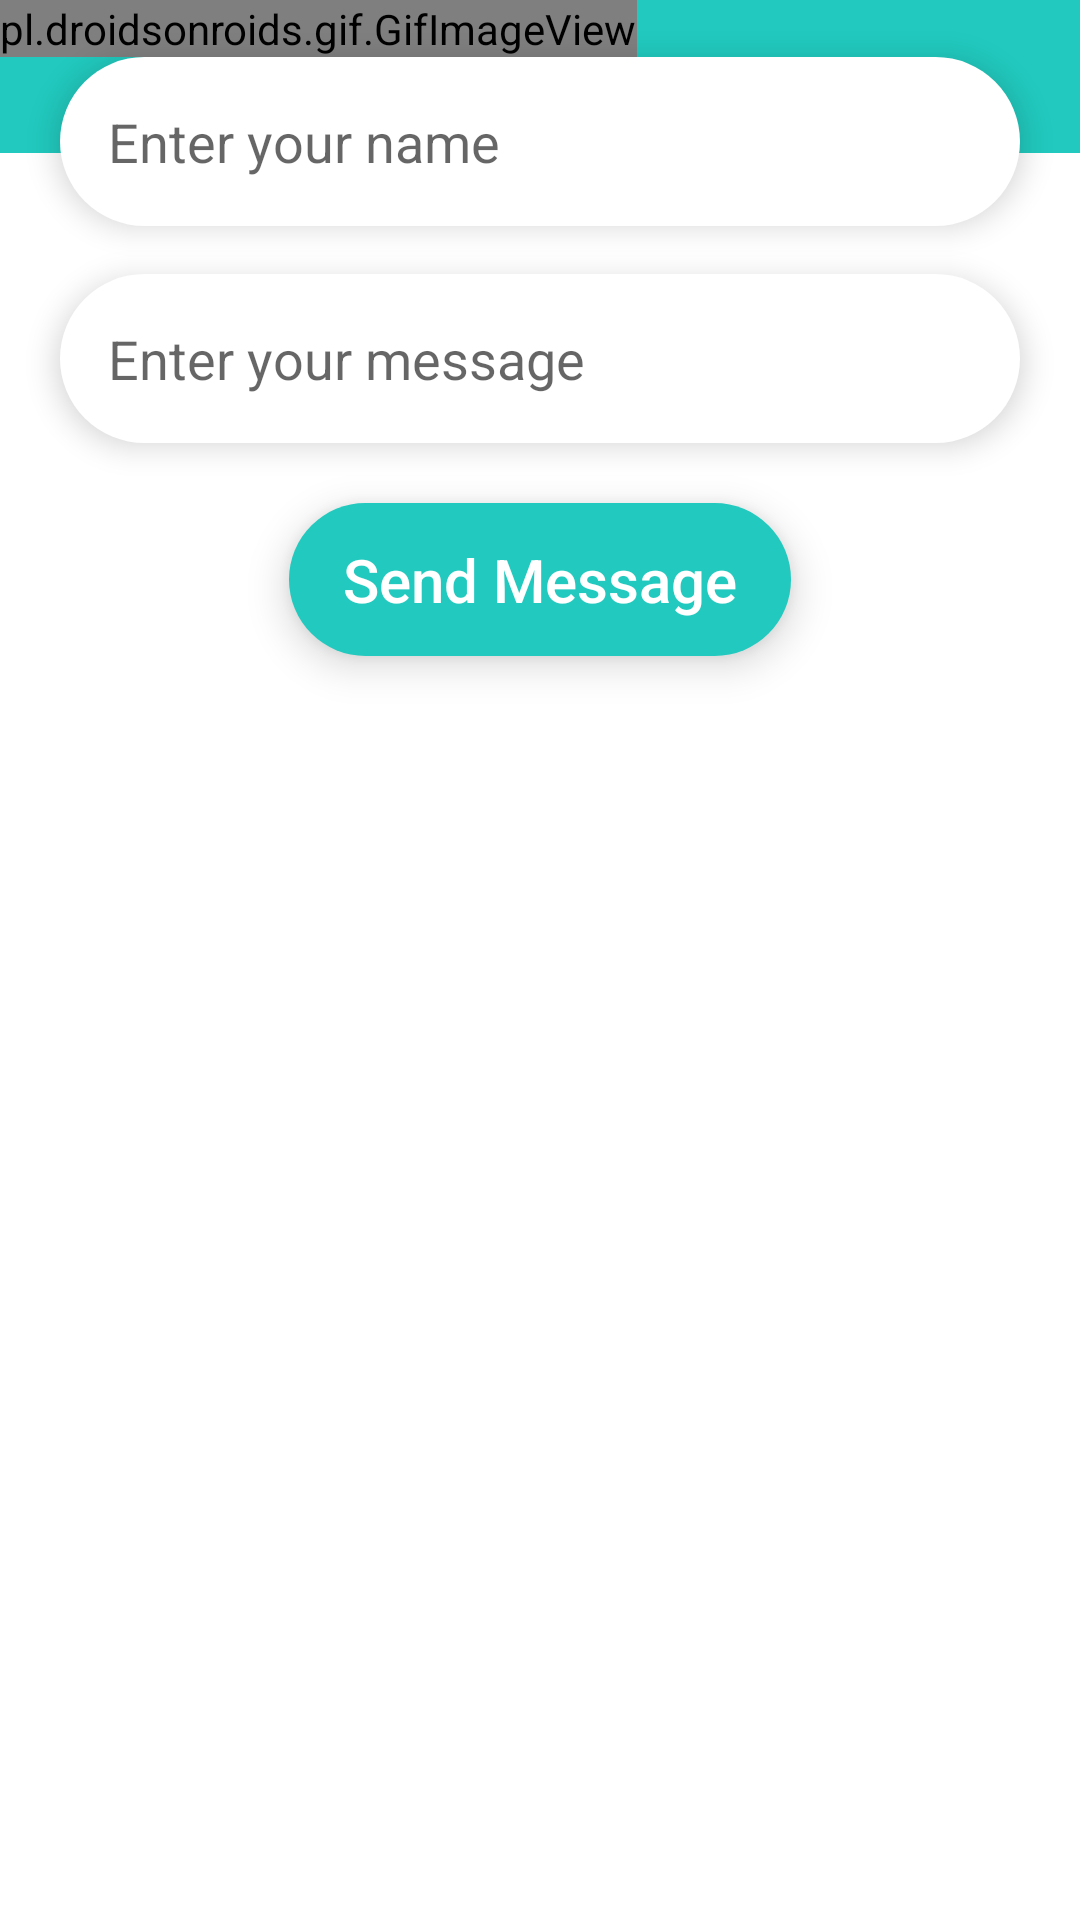

Here is an Android app screen rendered from its layout file. Give the layout XML and the strings, colors and styles it references.
<!-- AndroidManifest.xml: application theme AppTheme -->
<!-- res/layout/activity_send_message.xml -->
<RelativeLayout xmlns:android="http://schemas.android.com/apk/res/android"
    android:layout_width="match_parent"
    android:background="#FFFFFF"
    android:layout_height="match_parent">

    <LinearLayout
        android:id="@+id/frame"
        android:layout_width="match_parent"
        android:layout_height="wrap_content"
        android:background="#21C9BE"
        android:orientation="horizontal">

        <ImageView
            android:id="@+id/imageView5"
            android:layout_width="wrap_content"
            android:layout_height="wrap_content"
            android:layout_gravity="start"
            android:padding="16dp"
            android:src="@drawable/back" />

        <TextView
            android:id="@+id/textView5"
            android:layout_width="wrap_content"
            android:layout_height="wrap_content"
            android:layout_gravity="center"
            android:layout_marginStart="-58dp"
            android:layout_weight="1"
            android:fontFamily="sans-serif-condensed-medium"
            android:gravity="center"
            android:paddingTop="12dp"
            android:paddingBottom="12dp"
            android:text="Help Centre"
            android:textColor="#FFFFFF"
            android:textSize="20sp" />
    </LinearLayout>



    <pl.droidsonroids.gif.GifImageView
        android:id="@+id/gif"
        android:layout_width="wrap_content"
        android:layout_height="wrap_content"
        android:src="@drawable/customer"/>

    <EditText
        android:id="@+id/editTextName"
        android:layout_width="match_parent"
        android:layout_height="wrap_content"
        android:layout_below="@id/gif"
        android:layout_marginStart="20dp"
        android:layout_marginEnd="20dp"
        android:background="@drawable/rounded_background"
        android:elevation="6dp"
        android:hint="Enter your name"
        android:padding="16dp" />

    <EditText
        android:id="@+id/editTextMessage"
        android:layout_width="match_parent"
        android:layout_height="wrap_content"
        android:layout_below="@id/editTextName"
        android:layout_marginStart="20dp"
        android:layout_marginTop="16dp"
        android:layout_marginEnd="20dp"
        android:background="@drawable/rounded_background"
        android:elevation="6dp"
        android:hint="Enter your message"
        android:padding="16dp" />

    <TextView
        android:id="@+id/buttonSend"
        android:layout_width="wrap_content"
        android:layout_height="wrap_content"
        android:layout_below="@id/editTextMessage"

        android:layout_centerHorizontal="true"
        android:layout_gravity="center"
        android:layout_marginTop="20dp"
        android:layout_marginEnd="16dp"
        android:background="@drawable/rounded_confirmation"

        android:elevation="8dp"
        android:fontFamily="sans-serif-medium"
        android:padding="12dp"
        android:paddingStart="18dp"
        android:paddingEnd="18dp"
        android:text="Send Message"
        android:textColor="#FFFFFF"
        android:textSize="20sp" />

    <pl.droidsonroids.gif.GifImageView
        android:id="@+id/loadingGif"
        android:layout_width="300dp"
        android:layout_height="300dp"
        android:layout_below="@id/buttonSend"
        android:layout_centerHorizontal="true"
        android:layout_marginTop="26dp"
        android:src="@drawable/mail_send"
        android:visibility="gone" />

    <TextView
        android:id="@+id/uniqueKeyTextView"
        android:layout_width="wrap_content"
        android:layout_height="wrap_content"
        android:layout_below="@id/loadingGif"
        android:layout_centerHorizontal="true"
        android:layout_marginTop="16dp"
        android:layout_marginStart="16dp"
        android:layout_marginEnd="16dp"
        android:text=""
        android:textColor="#3578EA"
        android:textSize="16sp"
        android:visibility="gone" />

    <TextView
        android:id="@+id/responseTextView"
        android:layout_width="wrap_content"
        android:layout_height="wrap_content"
        android:layout_below="@id/uniqueKeyTextView"
        android:layout_centerHorizontal="true"
        android:layout_marginTop="8dp"
        android:text=""
        android:textColor="#000000"
        android:textSize="16sp"
        android:visibility="gone" />
</RelativeLayout>
<!-- resources referenced by this layout -->
<resources>
  <!-- drawable rounded_background (drawable) -->
  <layer-list xmlns:android="http://schemas.android.com/apk/res/android">
      <item>
          <shape android:shape="rectangle">
              <solid android:color="#FFFFFF" />
              <corners android:radius="30dp" />
          </shape>
      </item>
  
  </layer-list>
  <!-- drawable rounded_confirmation (drawable) -->
  <layer-list xmlns:android="http://schemas.android.com/apk/res/android">
      <item>
          <shape android:shape="rectangle">
              <solid android:color="#21C9BE" /> 
              <corners android:radius="30dp" /> 
          </shape>
      </item>
  
  </layer-list>
  <style name="AppTheme" parent="Theme.AppCompat.Light.DarkActionBar">
          
          <item name="colorPrimary">@color/colorPrimary</item>
          <item name="colorPrimaryDark">@color/colorPrimaryDark</item>
          <item name="colorAccent">@color/colorAccent</item>
          
      </style>
  <!-- not gathered from this repository: default colours our renderer supplied (Android Studio template values) -->
  <color name="colorPrimary">#FF6200EE</color>
  <color name="colorPrimaryDark">#FF3700B3</color>
  <color name="colorAccent">#FF03DAC5</color>
</resources>
